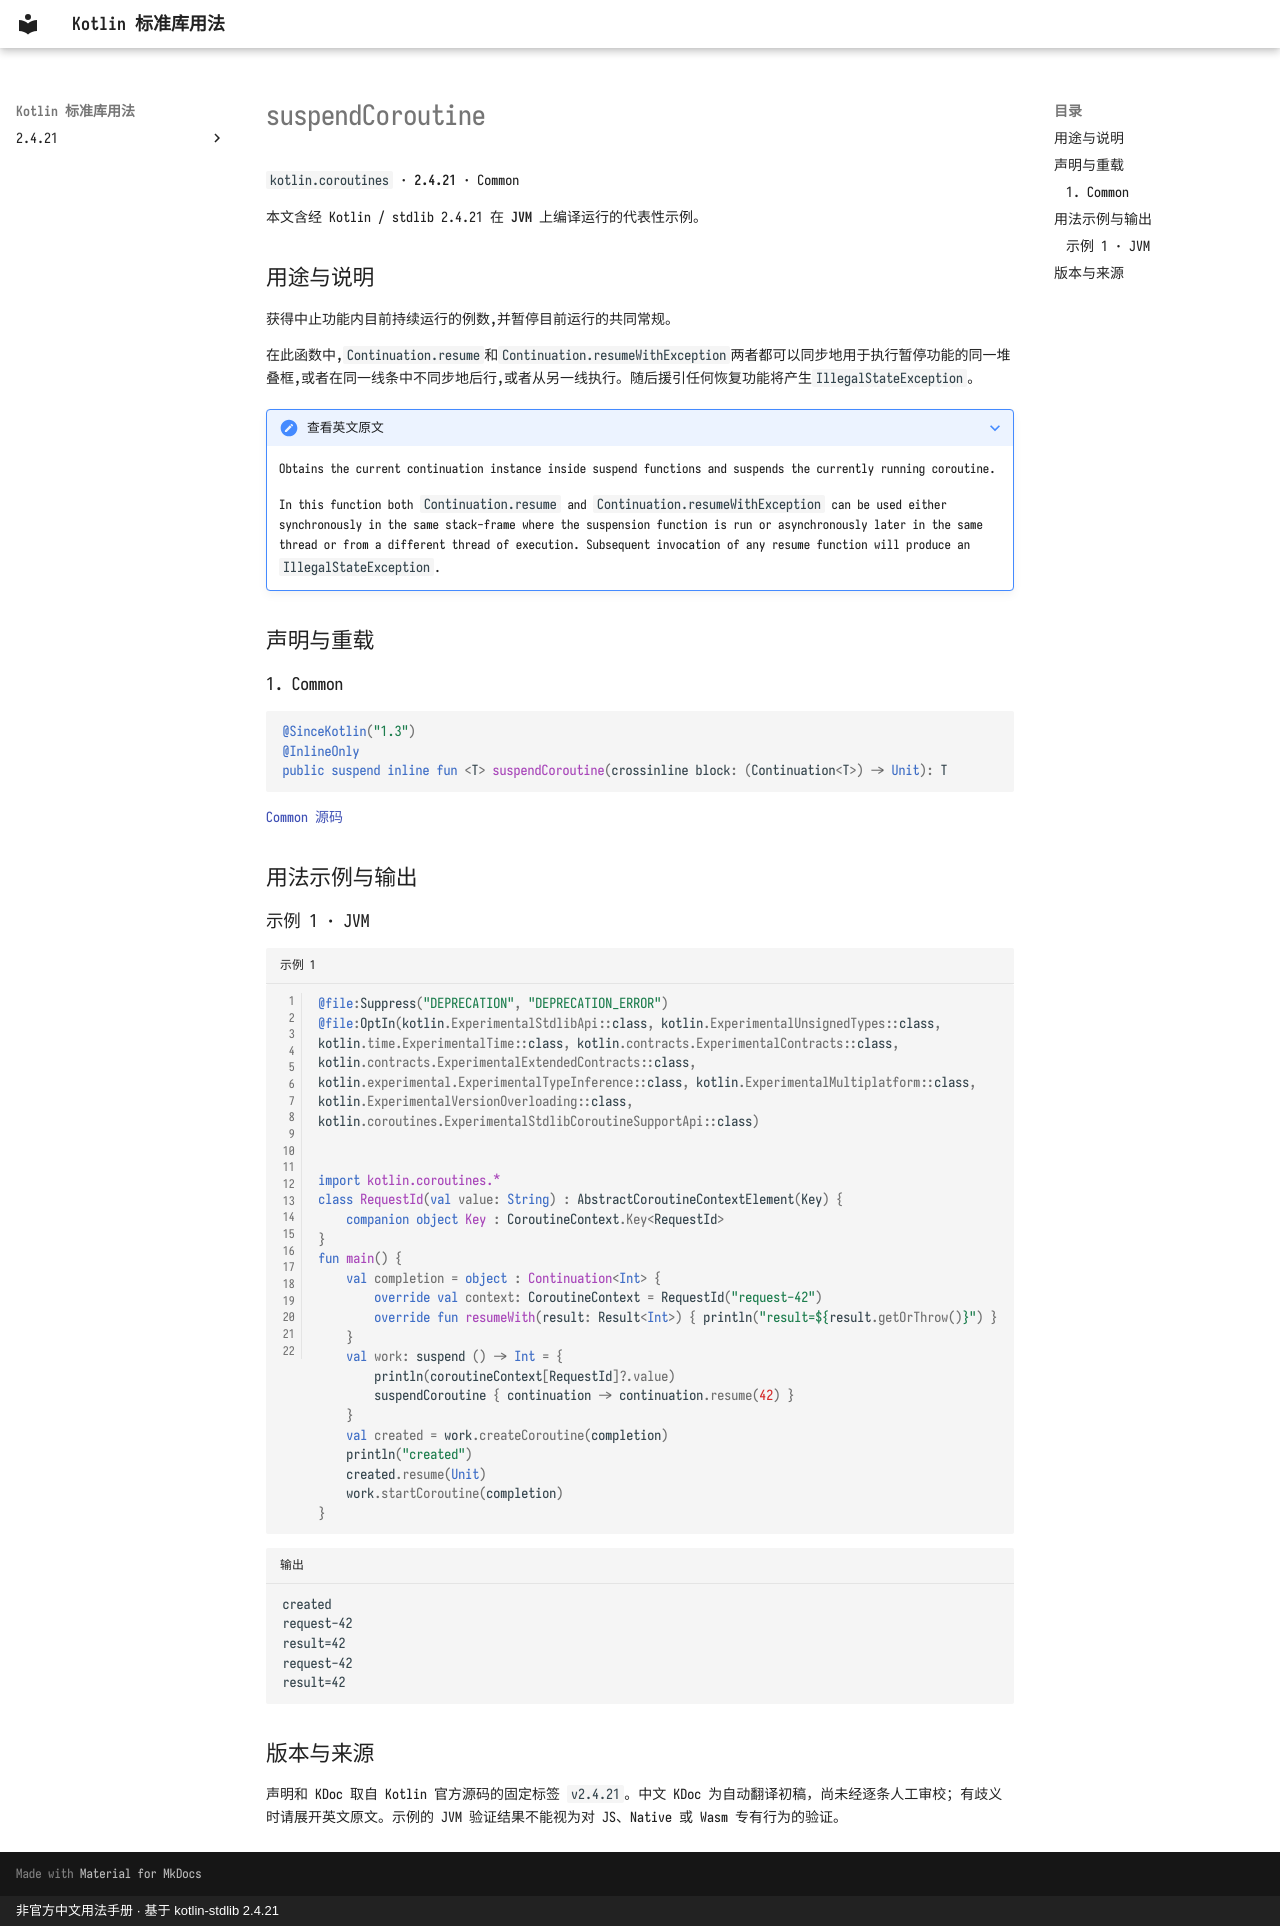

repository: oooooooko/kotlin-stdlib-docs · page: zh/api/kotlin.coroutines/suspendcoroutine--d5d9f0d8/index.html · generator: mkdocs · copyright: 非官方中文用法手册 · 基于 kotlin-stdlib 2.4.21

# suspendCoroutine

`kotlin.coroutines` · **2.4.21** · Common

本文含经 Kotlin / stdlib 2.4.21 在 **JVM** 上编译运行的代表性示例。

## 用途与说明

获得中止功能内目前持续运行的例数,并暂停目前运行的共同常规。

在此函数中,`Continuation.resume`和`Continuation.resumeWithException`两者都可以同步地用于执行暂停功能的同一堆叠框,或者在同一线条中不同步地后行,或者从另一线执行。随后援引任何恢复功能将产生`IllegalStateException`。

??? note "查看英文原文"

    Obtains the current continuation instance inside suspend functions and suspends
    the currently running coroutine.
    
    In this function both `Continuation.resume` and `Continuation.resumeWithException` can be used either synchronously in
    the same stack-frame where the suspension function is run or asynchronously later in the same thread or
    from a different thread of execution. Subsequent invocation of any resume function will produce an `IllegalStateException`.

## 声明与重载

### 1. Common

```kotlin
@SinceKotlin("1.3")
@InlineOnly
public suspend inline fun <T> suspendCoroutine(crossinline block: (Continuation<T>) -> Unit): T
```

[Common 源码](https://github.com/JetBrains/kotlin/blob/v2.4.21/libraries/stdlib/src/kotlin/coroutines/Continuation.kt#L132)

## 用法示例与输出

### 示例 1 · JVM

```kotlin title="示例 1" linenums="1"
@file:Suppress("DEPRECATION", "DEPRECATION_ERROR")
@file:OptIn(kotlin.ExperimentalStdlibApi::class, kotlin.ExperimentalUnsignedTypes::class, kotlin.time.ExperimentalTime::class, kotlin.contracts.ExperimentalContracts::class, kotlin.contracts.ExperimentalExtendedContracts::class, kotlin.experimental.ExperimentalTypeInference::class, kotlin.ExperimentalMultiplatform::class, kotlin.ExperimentalVersionOverloading::class, kotlin.coroutines.ExperimentalStdlibCoroutineSupportApi::class)


import kotlin.coroutines.*
class RequestId(val value: String) : AbstractCoroutineContextElement(Key) {
    companion object Key : CoroutineContext.Key<RequestId>
}
fun main() {
    val completion = object : Continuation<Int> {
        override val context: CoroutineContext = RequestId("request-42")
        override fun resumeWith(result: Result<Int>) { println("result=${result.getOrThrow()}") }
    }
    val work: suspend () -> Int = {
        println(coroutineContext[RequestId]?.value)
        suspendCoroutine { continuation -> continuation.resume(42) }
    }
    val created = work.createCoroutine(completion)
    println("created")
    created.resume(Unit)
    work.startCoroutine(completion)
}
```

```text title="输出"
created
request-42
result=42
request-42
result=42
```

## 版本与来源

声明和 KDoc 取自 Kotlin 官方源码的固定标签 `v2.4.21`。中文 KDoc 为自动翻译初稿，尚未经逐条人工审校；有歧义时请展开英文原文。示例的 JVM 验证结果不能视为对 JS、Native 或 Wasm 专有行为的验证。
